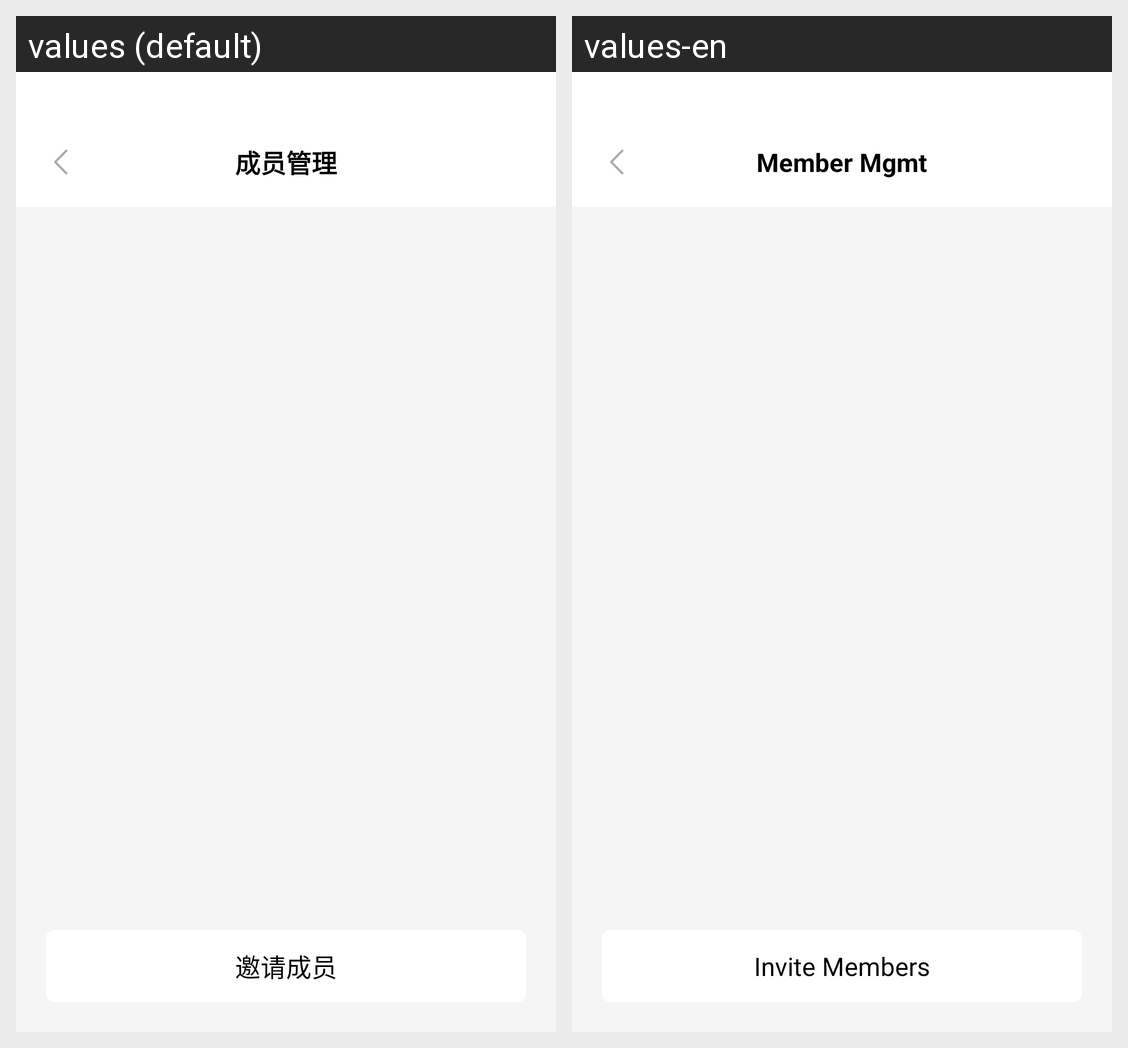

Translations of the strings shown on this Android screen, per locale in the grid:
Android screen res/layout/membermanageactivity.xml rendered under 2 locales, left to right: values (default), values-en. Device: Nexus 5 (rendered at 1080×1920; each locale shown at half size, 540×960, under a caption strip naming it); theme Theme.FeasyHome.
Strings drawn on this screen, with the default value and each locale's value (text and hints the layout hard-codes, and strings that could not be matched under every locale, appear in the picture but are not listed):

membermanagement
  values: 成员管理
  values-en: Member Mgmt

invitemembers
  values: 邀请成员
  values-en: Invite Members
